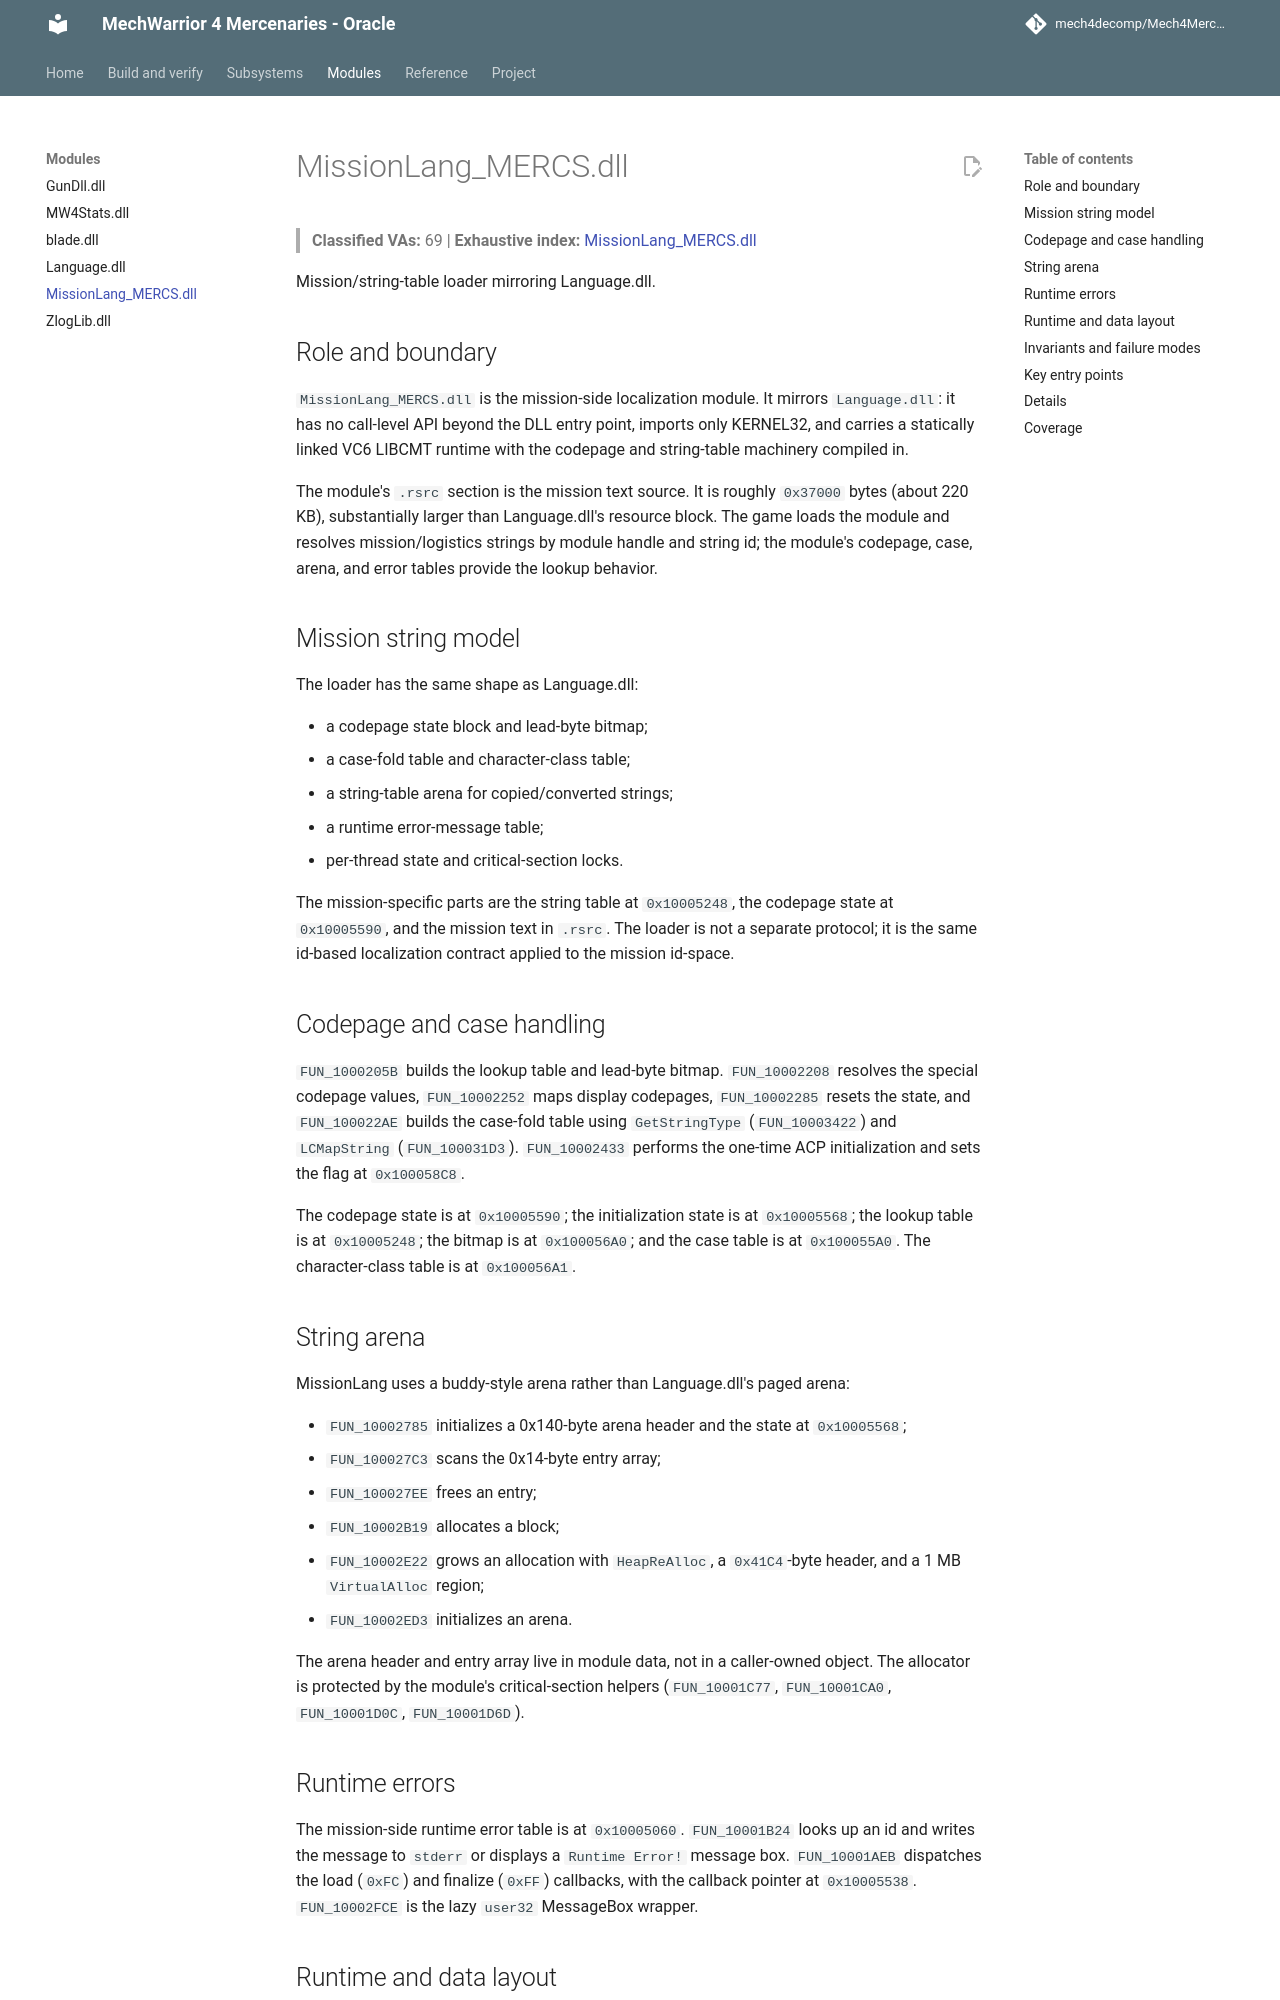

repository: mech4decomp/Mech4MercDecomp · page: subsystems/missionlang/index.html · generator: mkdocs

# MissionLang_MERCS.dll

> **Classified VAs:** 69 | **Exhaustive index:** [MissionLang_MERCS.dll](../va_index/MissionLang_MERCS_dll.md)

Mission/string-table loader mirroring Language.dll.

## Role and boundary

`MissionLang_MERCS.dll` is the mission-side localization module. It mirrors
`Language.dll`: it has no call-level API beyond the DLL entry point, imports
only KERNEL32, and carries a statically linked VC6 LIBCMT runtime with the
codepage and string-table machinery compiled in.

The module's `.rsrc` section is the mission text source. It is roughly
`0x37000` bytes (about 220 KB), substantially larger than Language.dll's
resource block. The game loads the module and resolves mission/logistics
strings by module handle and string id; the module's codepage, case, arena, and
error tables provide the lookup behavior.

## Mission string model

The loader has the same shape as Language.dll:

- a codepage state block and lead-byte bitmap;
- a case-fold table and character-class table;
- a string-table arena for copied/converted strings;
- a runtime error-message table;
- per-thread state and critical-section locks.

The mission-specific parts are the string table at `0x10005248`, the codepage
state at `0x10005590`, and the mission text in `.rsrc`. The loader is not a
separate protocol; it is the same id-based localization contract applied to the
mission id-space.

## Codepage and case handling

`FUN_1000205B` builds the lookup table and lead-byte bitmap. `FUN_10002208`
resolves the special codepage values, `FUN_10002252` maps display codepages,
`FUN_10002285` resets the state, and `FUN_100022AE` builds the case-fold table
using `GetStringType` (`FUN_10003422`) and `LCMapString` (`FUN_100031D3`).
`FUN_10002433` performs the one-time ACP initialization and sets the flag at
`0x100058C8`.

The codepage state is at `0x10005590`; the initialization state is at
`0x10005568`; the lookup table is at `0x10005248`; the bitmap is at
`0x100056A0`; and the case table is at `0x100055A0`. The character-class table
is at `0x100056A1`.
